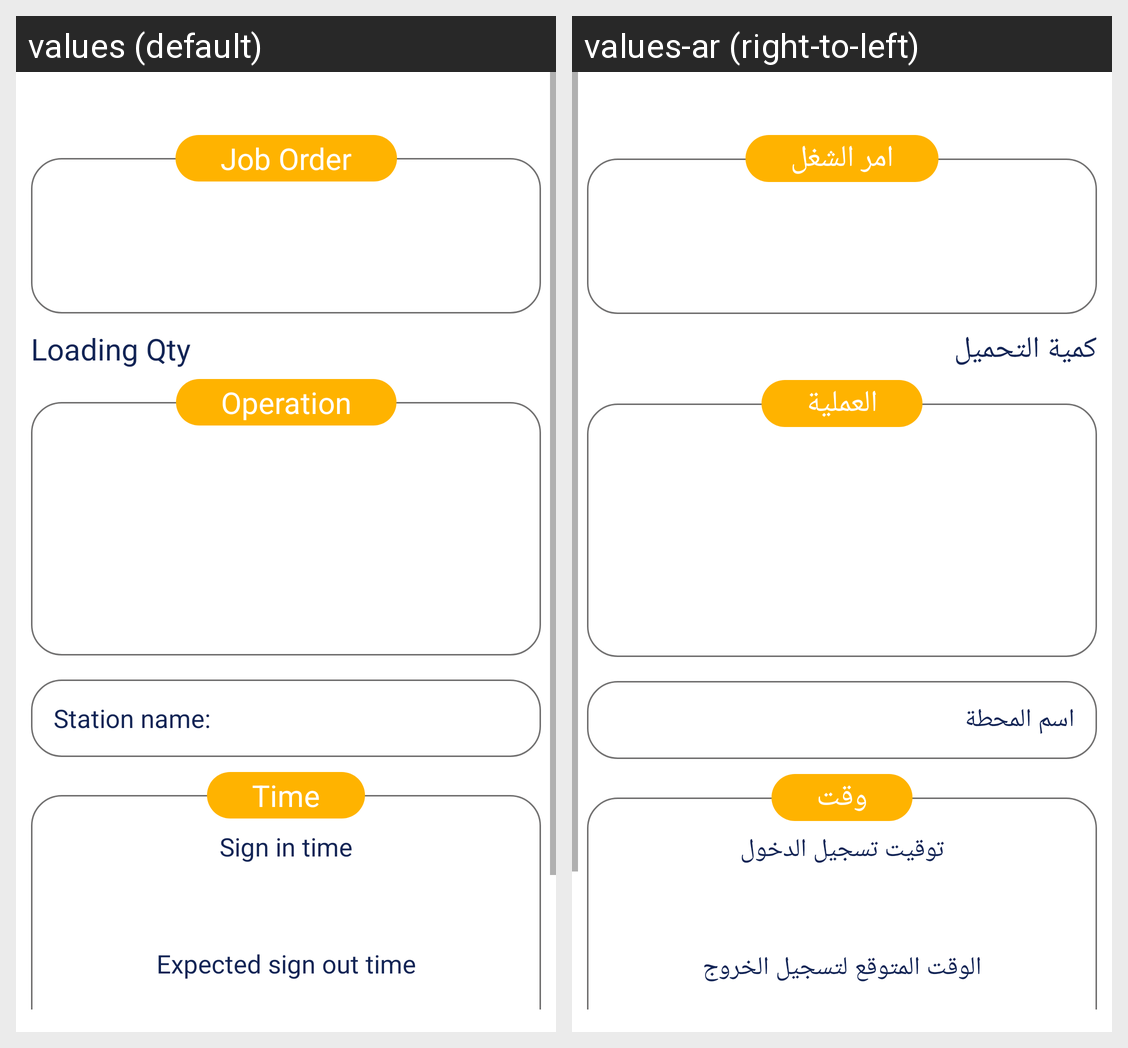

Translations of the strings shown on this Android screen, per locale in the grid:
Android screen res/layout/fragment_paint_wip_details.xml rendered under 2 locales, left to right: values (default), values-ar (right-to-left). Device: Nexus 5 (rendered at 1080×1920; each locale shown at half size, 540×960, under a caption strip naming it); theme MainTheme.
Strings drawn on this screen, with the default value and each locale's value (text and hints the layout hard-codes, and strings that could not be matched under every locale, appear in the picture but are not listed):

job_order
  values: Job Order
  values-ar: امر الشغل

loading_qtn
  values: Loading Qty
  values-ar: كمية التحميل

operation
  values: Operation
  values-ar: العملية

station_name
  values: Station name:
  values-ar: اسم المحطة

sign_in_time
  values: Sign in time
  values-ar: توقيت تسجيل الدخول

expected_sign_out_time
  values: Expected sign out time
  values-ar: الوقت المتوقع لتسجيل الخروج

time
  values: Time
  values-ar: وقت
